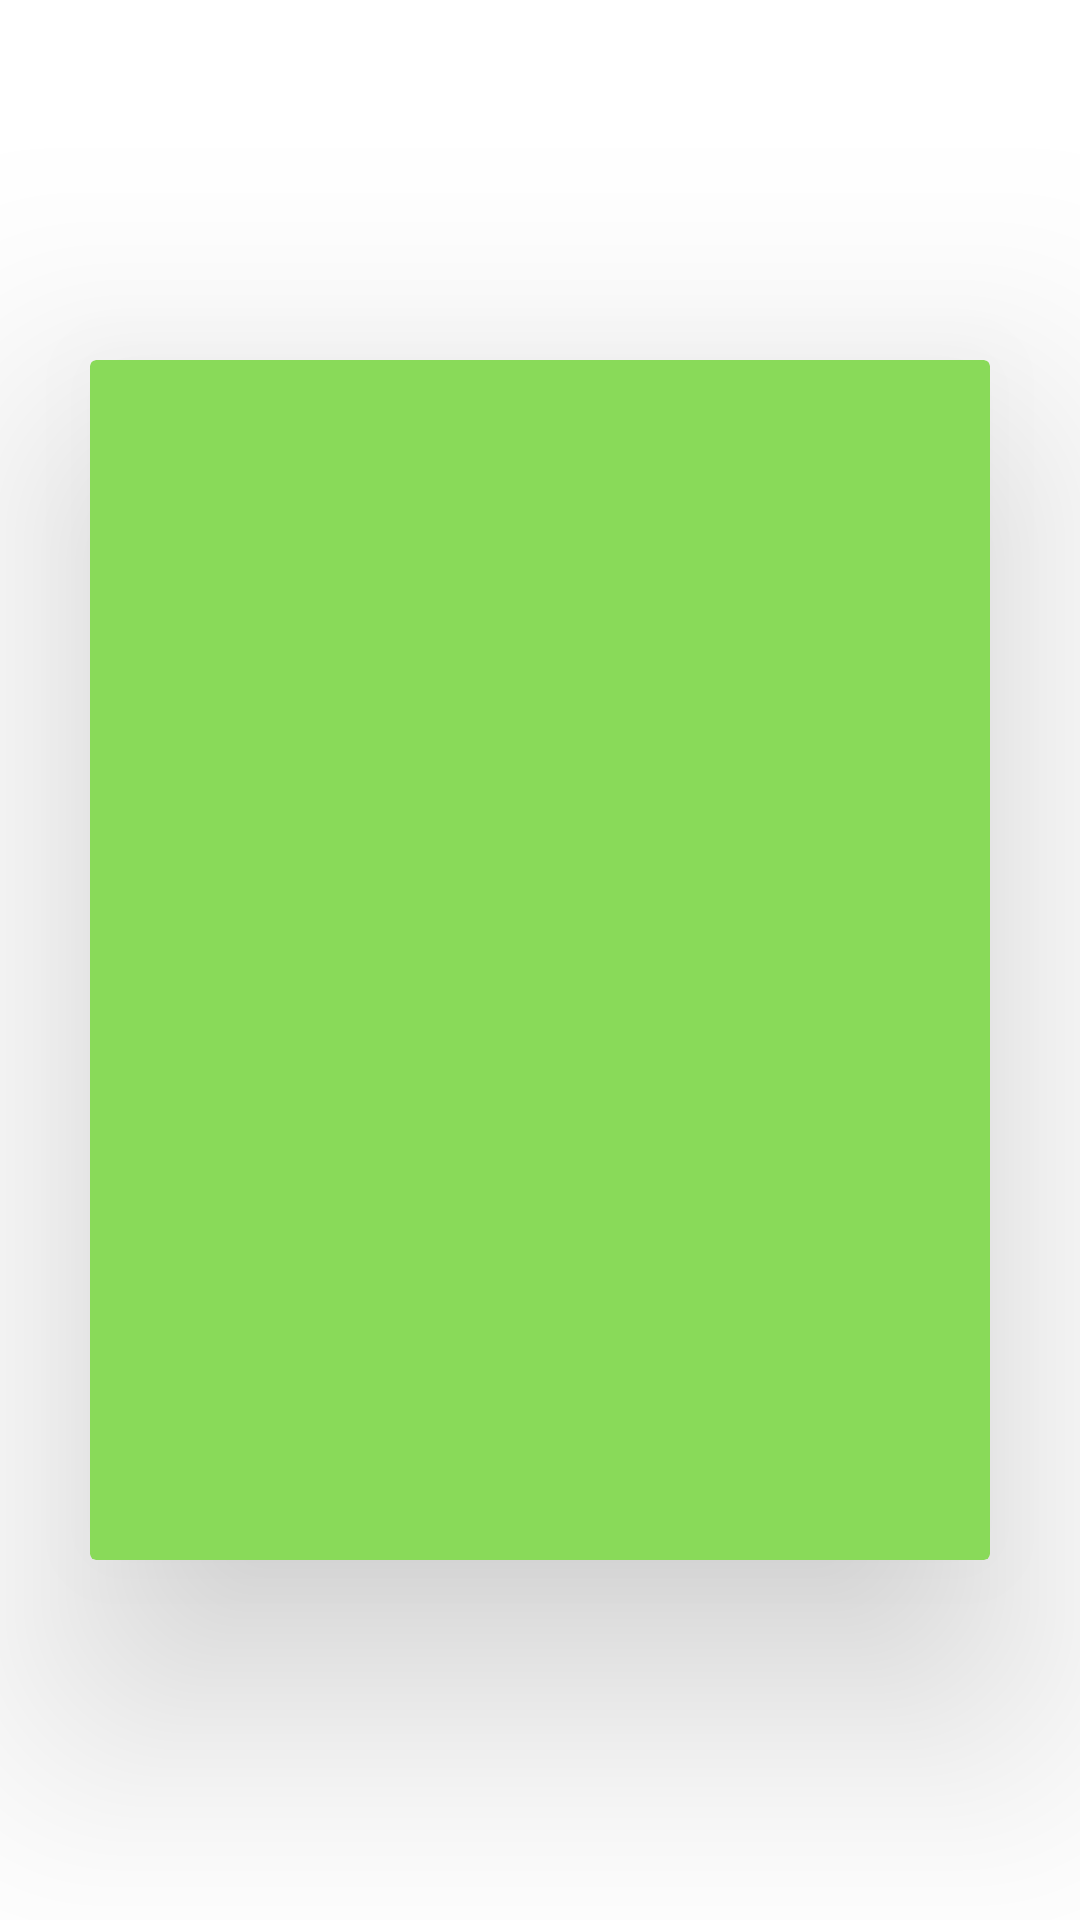

Android layout source for this screen:
<!-- AndroidManifest.xml: application theme Theme.Forager -->
<!-- res/layout/activity_search_results.xml -->
<?xml version="1.0" encoding="utf-8"?>
<androidx.constraintlayout.widget.ConstraintLayout
    xmlns:android="http://schemas.android.com/apk/res/android"
    xmlns:app="http://schemas.android.com/apk/res-auto"
    xmlns:tools="http://schemas.android.com/tools"
    android:layout_width="match_parent"
    android:layout_height="match_parent"
    tools:context=".SearchResultsActivity">

    <androidx.cardview.widget.CardView
        android:layout_width="300dp"
        android:layout_height="400dp"
        app:cardBackgroundColor="#89DA59"
        app:cardElevation="50dp"
        app:layout_constraintBottom_toBottomOf="parent"
        app:layout_constraintEnd_toEndOf="parent"
        app:layout_constraintStart_toStartOf="parent"
        app:layout_constraintTop_toTopOf="parent">

        <LinearLayout
            android:layout_width="match_parent"
            android:layout_height="match_parent"
            android:orientation="vertical">

            <ImageView
                android:id="@+id/search_results_image"
                android:layout_width="match_parent"
                android:layout_height="150dp"
                android:contentDescription="@string/book_cover_image"
                tools:ignore="ImageContrastCheck" />

            <androidx.core.widget.NestedScrollView
                android:layout_width="match_parent"
                android:layout_height="wrap_content"
                android:scrollbars="vertical">

                <TextView
                    android:id="@+id/search_results_text"
                    android:layout_width="match_parent"
                    android:layout_height="wrap_content"
                    android:layout_marginTop="5dp"
                    android:ellipsize="end"
                    android:fontFamily="sans-serif-black"
                    android:maxLines="8"
                    android:textAlignment="center"
                    android:textColor="#1E1E1E"
                    android:textSize="15sp" />

            </androidx.core.widget.NestedScrollView>

        </LinearLayout>

    </androidx.cardview.widget.CardView>

</androidx.constraintlayout.widget.ConstraintLayout>
<!-- resources referenced by this layout -->
<resources>
  <string name="book_cover_image">Book Cover Image</string>
  <style name="Theme.Forager" parent="Theme.MaterialComponents.DayNight.DarkActionBar">
          
          <item name="colorPrimary">@color/purple_500</item>
          <item name="colorPrimaryVariant">@color/purple_700</item>
          <item name="colorOnPrimary">@color/white</item>
          
          <item name="colorSecondary">@color/teal_200</item>
          <item name="colorSecondaryVariant">@color/teal_700</item>
          <item name="colorOnSecondary">@color/black</item>
          
          <item name="android:statusBarColor">?attr/colorPrimaryVariant</item>
          
      </style>
  <!-- not gathered from this repository: default colours our renderer supplied (Android Studio template values) -->
  <color name="purple_500">#FF6200EE</color>
  <color name="purple_700">#FF3700B3</color>
  <color name="teal_200">#FF03DAC5</color>
  <color name="teal_700">#FF018786</color>
  <color name="black">#FF000000</color>
  <color name="white">#FFFFFFFF</color>
</resources>
